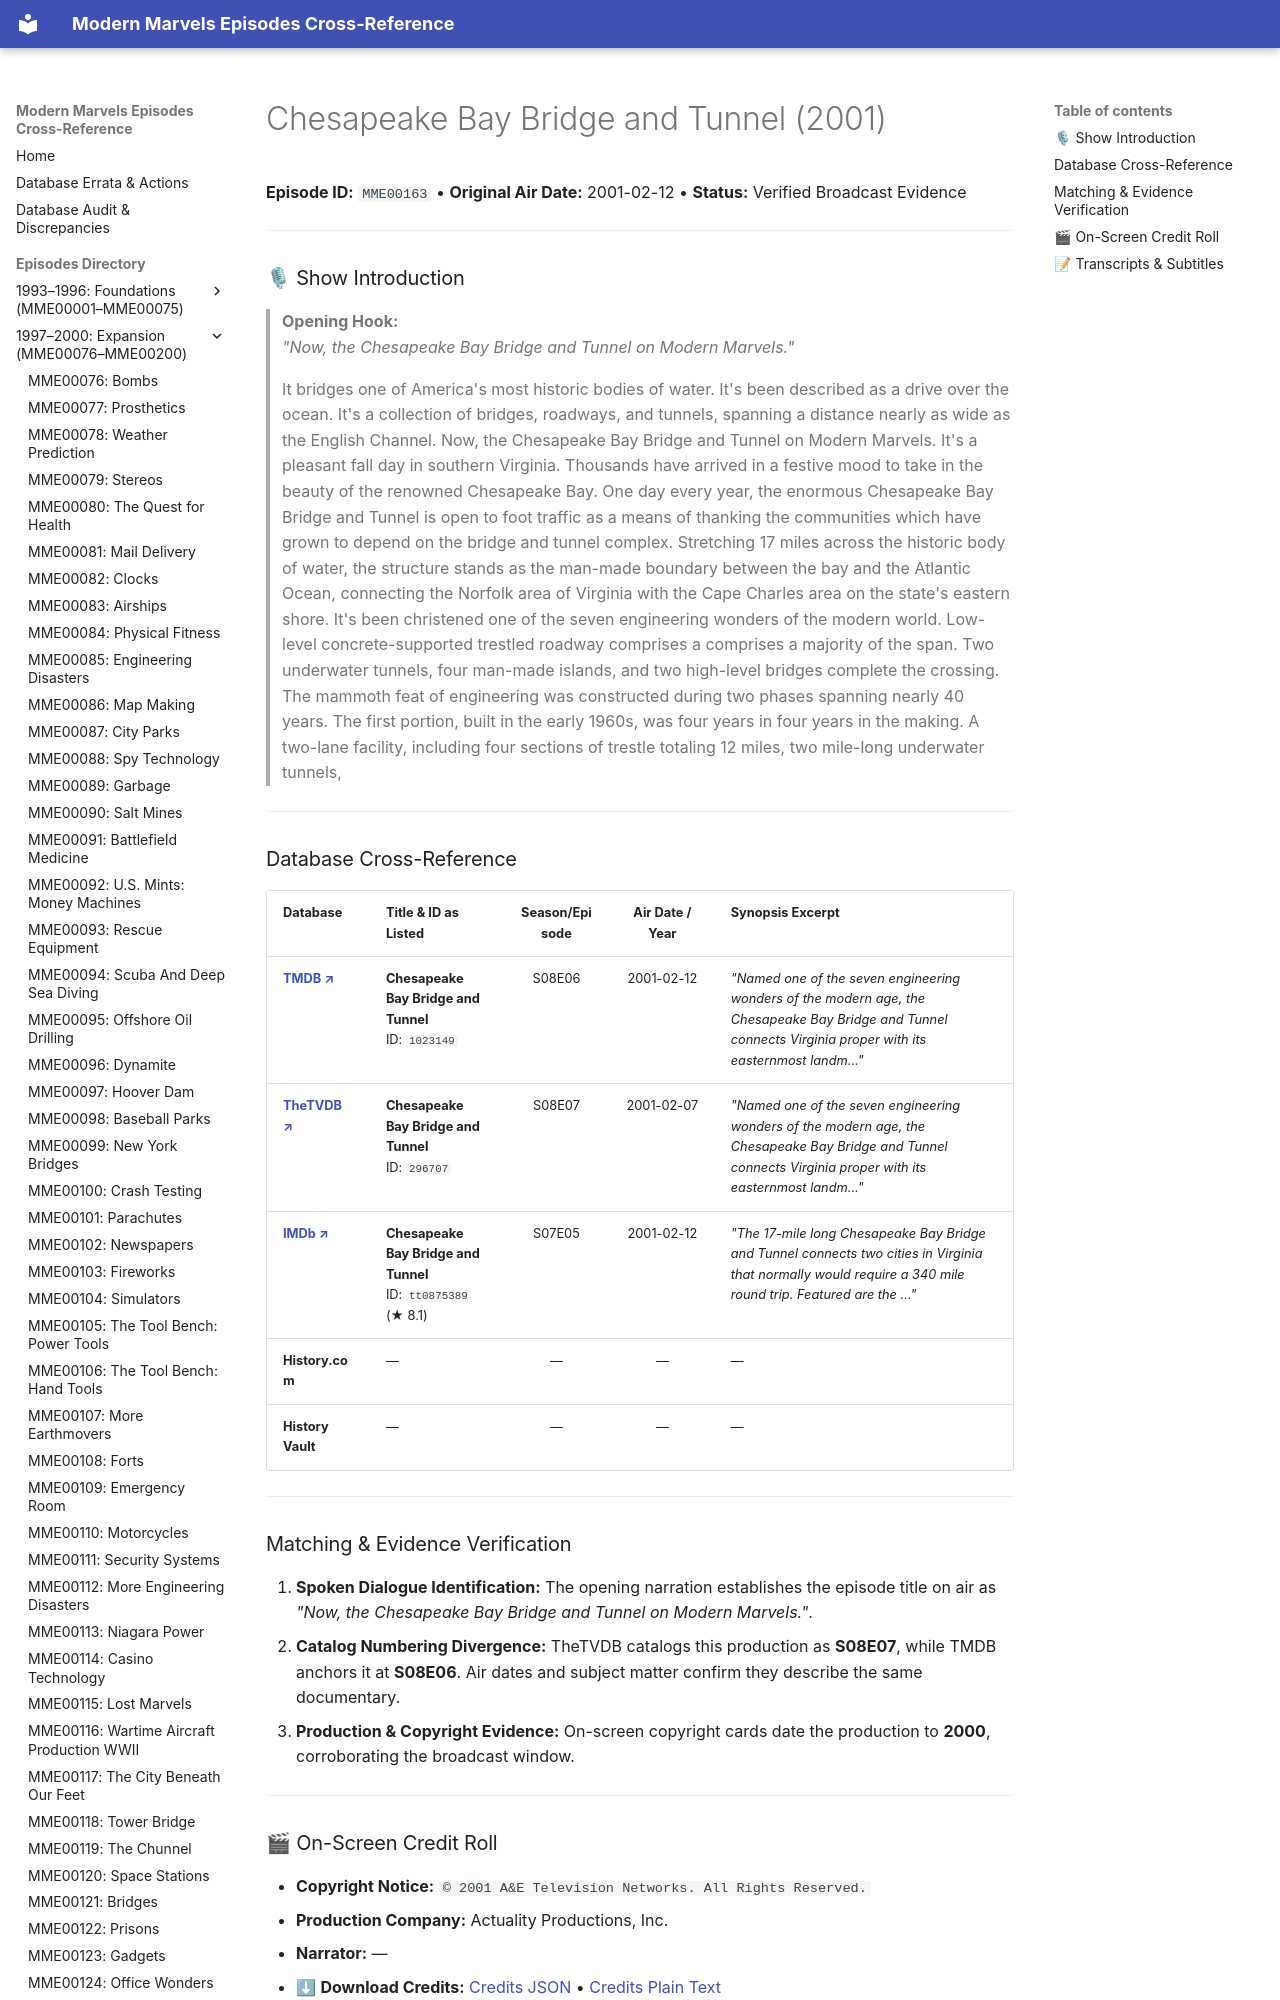

repository: ModernMarvelsFan/ModernMarvels · page: episodes/MME00163/index.html · generator: mkdocs

# Chesapeake Bay Bridge and Tunnel (2001)

**Episode ID:** `MME00163` • **Original Air Date:** 2001-02-12 • **Status:** Verified Broadcast Evidence

---

### 🎙 Show Introduction

> **Opening Hook:**  
> *"Now, the Chesapeake Bay Bridge and Tunnel on Modern Marvels."*

> It bridges one of America's most historic bodies of water. It's been described as a drive over the ocean. It's a collection of bridges, roadways, and tunnels, spanning a distance nearly as wide as the English Channel. Now, the Chesapeake Bay Bridge and Tunnel on Modern Marvels. It's a pleasant fall day in southern Virginia. Thousands have arrived in a festive mood to take in the beauty of the renowned Chesapeake Bay. One day every year, the enormous Chesapeake Bay Bridge and Tunnel is open to foot traffic as a means of thanking the communities which have grown to depend on the bridge and tunnel complex. Stretching 17 miles across the historic body of water, the structure stands as the man-made boundary between the bay and the Atlantic Ocean, connecting the Norfolk area of Virginia with the Cape Charles area on the state's eastern shore. It's been christened one of the seven engineering wonders of the modern world. Low-level concrete-supported trestled roadway comprises a comprises a majority of the span. Two underwater tunnels, four man-made islands, and two high-level bridges complete the crossing. The mammoth feat of engineering was constructed during two phases spanning nearly 40 years. The first portion, built in the early 1960s, was four years in four years in the making. A two-lane facility, including four sections of trestle totaling 12 miles, two mile-long underwater tunnels,

---
